Dataset: resized_and_augmented_images (GitHub, harrycallahan117/Diatomica). Classes: Achnanthidium biasolettianum, Amphora pediculus, Cocconeis pseudolineata, Cymbella cantonatii, Cymbella excisa, Cymbella excisa var subcapitata, Diatoma mesodon, Diatoma moniliformis, Diploneis fontanella, Encyonema silesiacum, Encyonema ventricosum, Fragilaria recapitellata, Gomphonema drutelingense, Gomphonema olivaceum, Gomphonema pumilum var rigidum, Halamphora veneta, Humidophila perpusilla, Meridion circulare, Navicula cryptocephala, Navicula cryptotenella, Navicula trivialis, Pantocsekiella ocellata, Planothidium frequentissimum, Planothidium lanceolatum, Rhoicosphenia abbreviata.

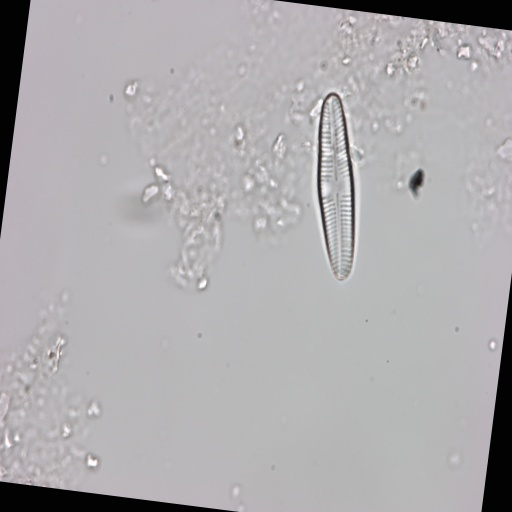
Label: Planothidium lanceolatum

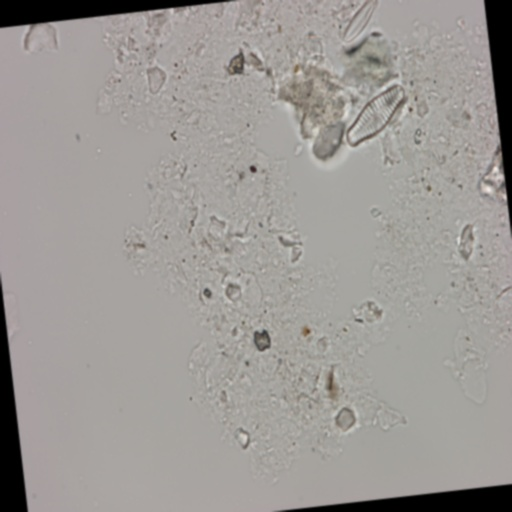
Label: Planothidium frequentissimum

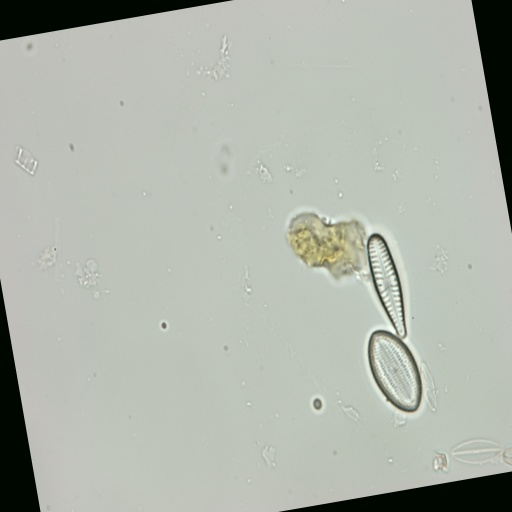
Label: Gomphonema olivaceum

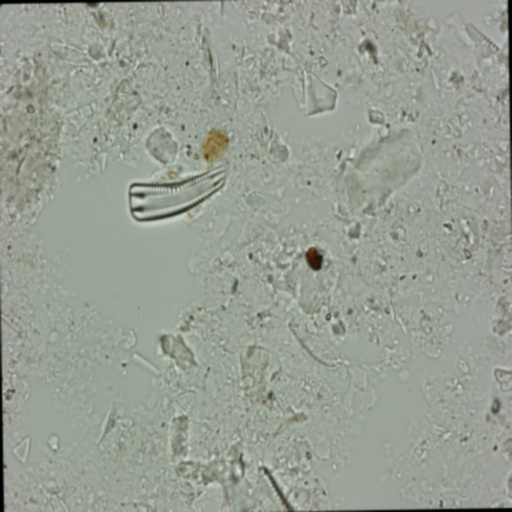
Label: Rhoicosphenia abbreviata

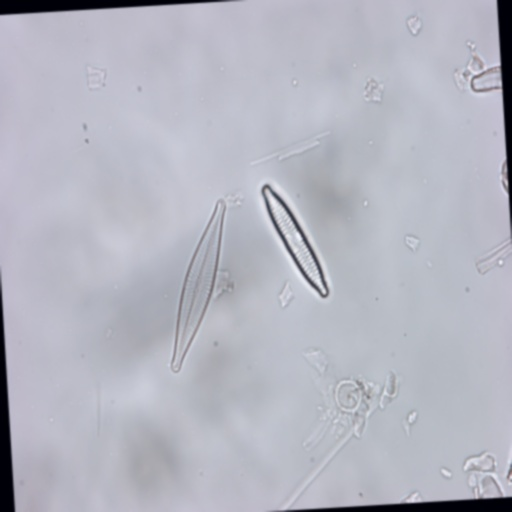
Label: Navicula cryptocephala

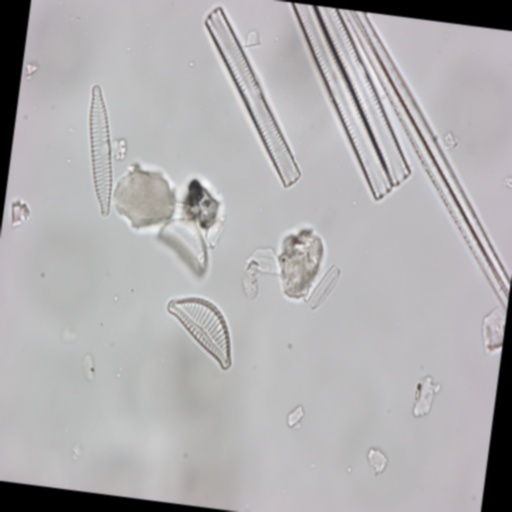
Label: Encyonema ventricosum
